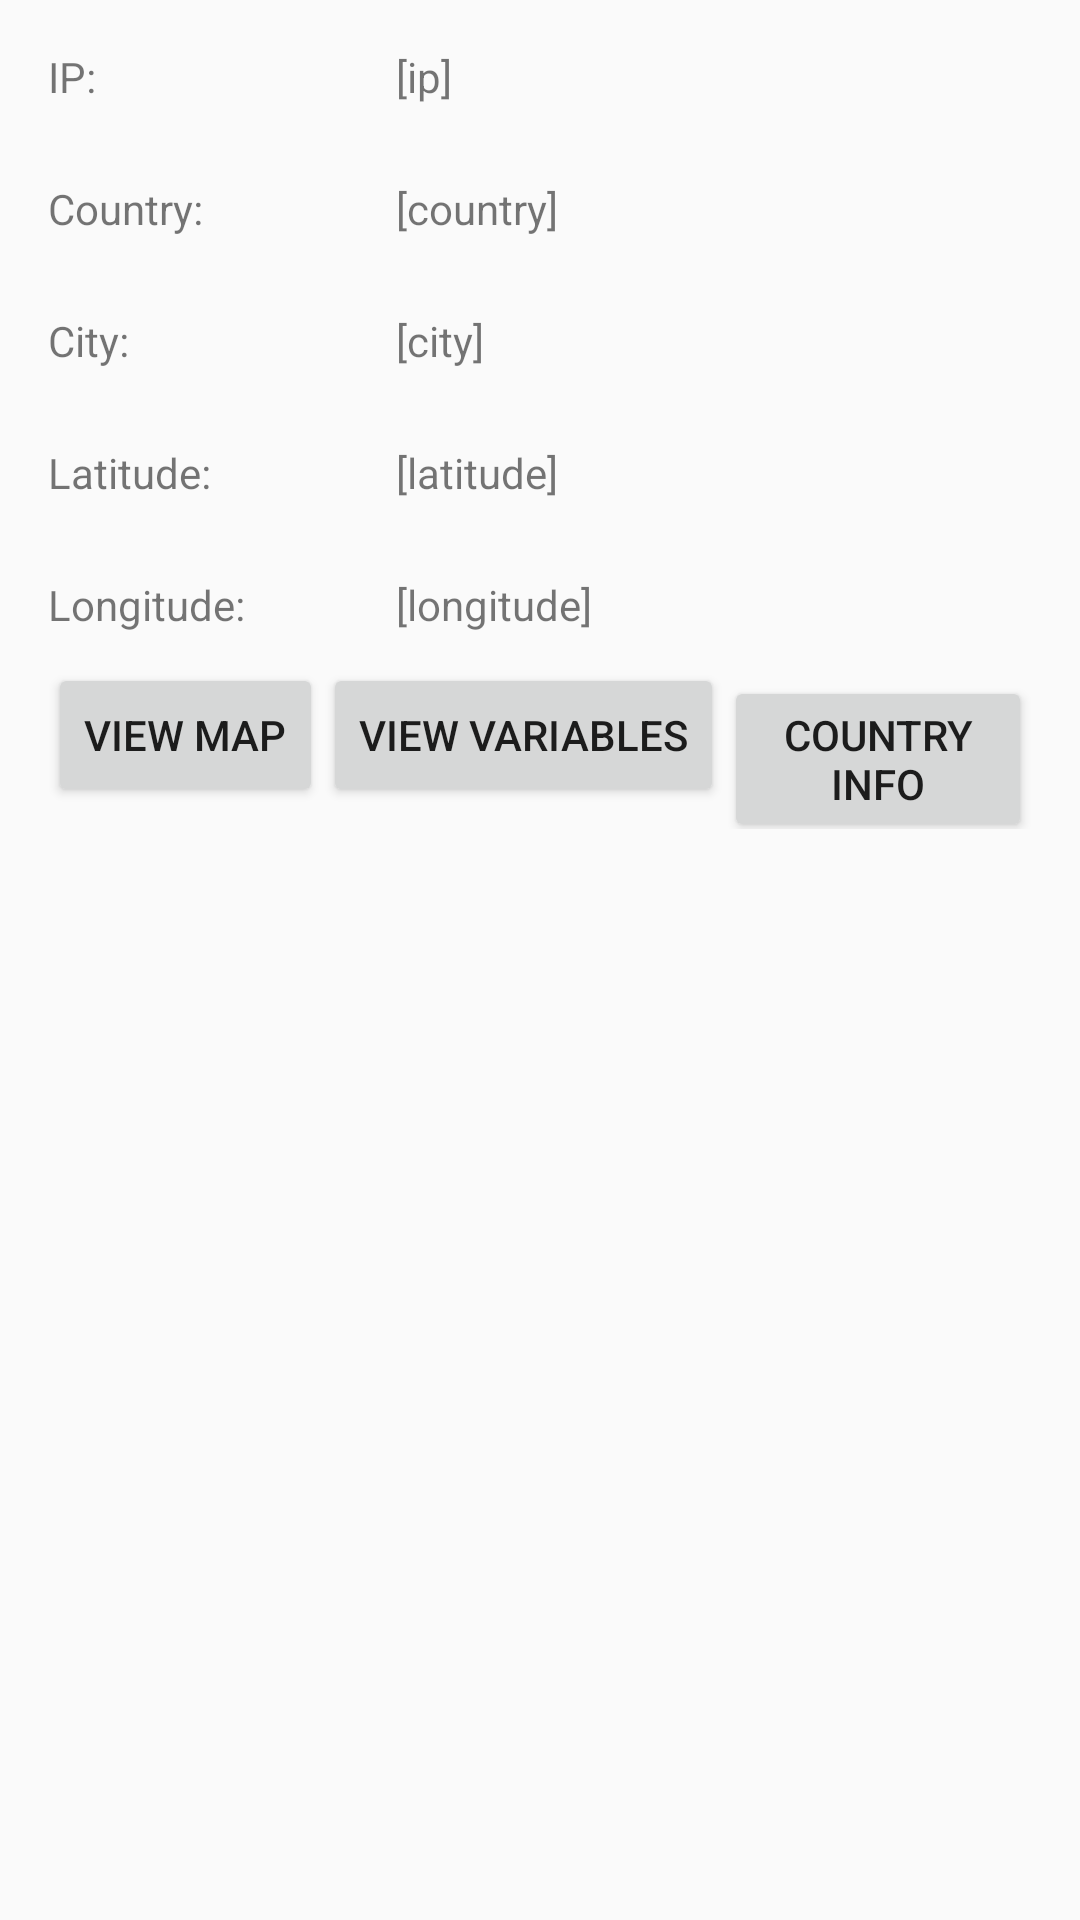

This screen was rendered from an Android layout file. Write that file and the resources it references.
<!-- AndroidManifest.xml: application theme AppTheme -->
<!-- res/layout/fragment_search_results.xml -->
<?xml version="1.0" encoding="utf-8"?>
<LinearLayout xmlns:android="http://schemas.android.com/apk/res/android"
    android:orientation="vertical"
    android:layout_width="match_parent"
    android:layout_height="match_parent">
    <ScrollView
        android:layout_width="fill_parent"
        android:layout_height="wrap_content"
        xmlns:android="http://schemas.android.com/apk/res/android">
        <RelativeLayout xmlns:android="http://schemas.android.com/apk/res/android"
            android:layout_width="match_parent"
            android:layout_height="match_parent"
            android:paddingLeft="@dimen/activity_horizontal_margin"
            android:paddingRight="@dimen/activity_horizontal_margin"
            android:paddingTop="@dimen/activity_vertical_margin"
            android:paddingBottom="@dimen/activity_vertical_margin" >

            <TextView
                android:id="@+id/ip_label"
                android:text="@string/ip_label"
                android:layout_width="wrap_content"
                android:layout_height="wrap_content" />

            <TextView
                android:id="@+id/country_label"
                android:text="@string/country_label"
                android:layout_width="wrap_content"
                android:layout_height="wrap_content"
                android:layout_marginTop="25dp"
                android:layout_below="@+id/ip_label"
                android:layout_alignParentLeft="true" />

            <TextView
                android:id="@+id/city_label"
                android:text="@string/city_label"
                android:layout_width="wrap_content"
                android:layout_height="wrap_content"
                android:layout_marginTop="25dp"
                android:layout_below="@+id/country_label"
                android:layout_alignParentLeft="true" />

            <TextView
                android:id="@+id/latitude_label"
                android:text="@string/latitude_label"
                android:layout_width="wrap_content"
                android:layout_height="wrap_content"
                android:layout_marginTop="25dp"
                android:layout_below="@+id/city_label"
                android:layout_alignParentLeft="true" />

            <TextView
                android:id="@+id/longitude_label"
                android:text="@string/longitude_label"
                android:layout_width="wrap_content"
                android:layout_height="wrap_content"
                android:layout_marginTop="25dp"
                android:layout_below="@+id/latitude_label"
                android:layout_alignParentLeft="true" />

            <TextView
                android:id="@+id/ip_value"
                android:text="@string/ip_value"
                android:layout_width="wrap_content"
                android:layout_height="wrap_content"
                android:layout_alignParentTop="true"
                android:layout_toRightOf="@+id/ip_label"
                android:layout_marginLeft="100dp" />

            <TextView
                android:id="@+id/country_value"
                android:text="@string/country_value"
                android:layout_width="wrap_content"
                android:layout_height="wrap_content"
                android:layout_alignTop="@+id/country_label"
                android:layout_alignLeft="@+id/ip_value" />

            <TextView
                android:id="@+id/city_value"
                android:text="@string/city_value"
                android:layout_width="wrap_content"
                android:layout_height="wrap_content"
                android:layout_alignTop="@+id/city_label"
                android:layout_alignLeft="@+id/country_value" />

            <TextView
                android:id="@+id/latitude_value"
                android:text="@string/latitude_value"
                android:layout_width="wrap_content"
                android:layout_height="wrap_content"
                android:layout_alignTop="@+id/latitude_label"
                android:layout_alignLeft="@+id/city_value" />

            <TextView
                android:id="@+id/longitude_value"
                android:text="@string/longitude_value"
                android:layout_width="wrap_content"
                android:layout_height="wrap_content"
                android:layout_alignTop="@+id/longitude_label"
                android:layout_alignLeft="@+id/latitude_value" />

            <LinearLayout
                android:layout_width="fill_parent"
                android:layout_height="wrap_content"
                android:orientation="horizontal"
                android:layout_below="@+id/longitude_label"
                android:layout_marginTop="10dp"
                android:gravity="center_horizontal">

                <Button
                    android:id="@+id/view_map_button"
                    android:text="@string/view_map"
                    android:onClick="onOpenMapEvent"
                    android:layout_width="wrap_content"
                    android:layout_height="wrap_content" />

                <Button
                    android:id="@+id/view_variables_button"
                    android:text="@string/show_variables"
                    android:onClick="onClickVariablesButtonEvent"
                    android:layout_width="wrap_content"
                    android:layout_height="wrap_content" />

                <Button
                    android:id="@+id/get_country_info"
                    android:text="@string/get_country_info"
                    android:onClick="onGetCountryInfoEvent"
                    android:layout_width="wrap_content"
                    android:layout_height="wrap_content" />

            </LinearLayout>

        </RelativeLayout>
    </ScrollView>

</LinearLayout>
<!-- resources referenced by this layout -->
<resources>
  <dimen name="activity_horizontal_margin">16dp</dimen>
  <dimen name="activity_vertical_margin">16dp</dimen>
  <string name="city_label">City:</string>
  <string name="city_value">[city]</string>
  <string name="country_label">Country: </string>
  <string name="country_value">[country]</string>
  <string name="get_country_info">Country Info</string>
  <string name="ip_label">IP: </string>
  <string name="ip_value">[ip]</string>
  <string name="latitude_label">Latitude:</string>
  <string name="latitude_value">[latitude]</string>
  <string name="longitude_label">Longitude:</string>
  <string name="longitude_value">[longitude]</string>
  <string name="show_variables">View Variables</string>
  <string name="view_map">View Map</string>
  <style name="AppTheme" parent="Theme.AppCompat.Light.DarkActionBar">
          
          <item name="colorPrimary">@color/colorPrimary</item>
          <item name="colorPrimaryDark">@color/colorPrimaryDark</item>
          <item name="colorAccent">@color/colorAccent</item>
      </style>
  <color name="colorPrimary">#3F51B5</color>
  <color name="colorPrimaryDark">#303F9F</color>
  <color name="colorAccent">#FF4081</color>
</resources>
